The GitHub repository YouYoungJeong/image_detecting contains a labelled image folder "risk_dataset_aug" with 3 categories: risk level 0 safe, risk level 1 low, risk level 2 high. Examples follow, each with its label.

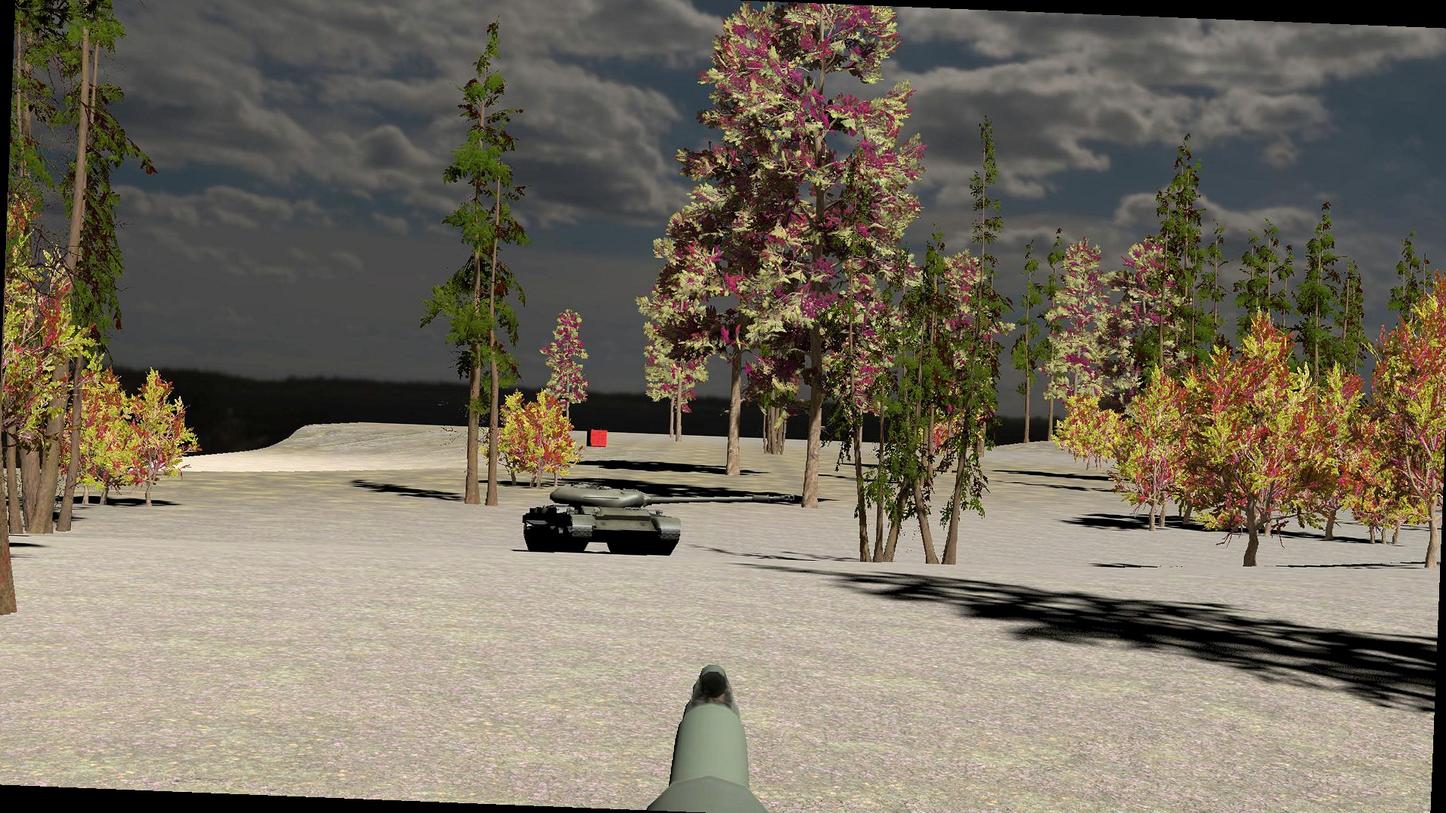
Label: risk level 1 low

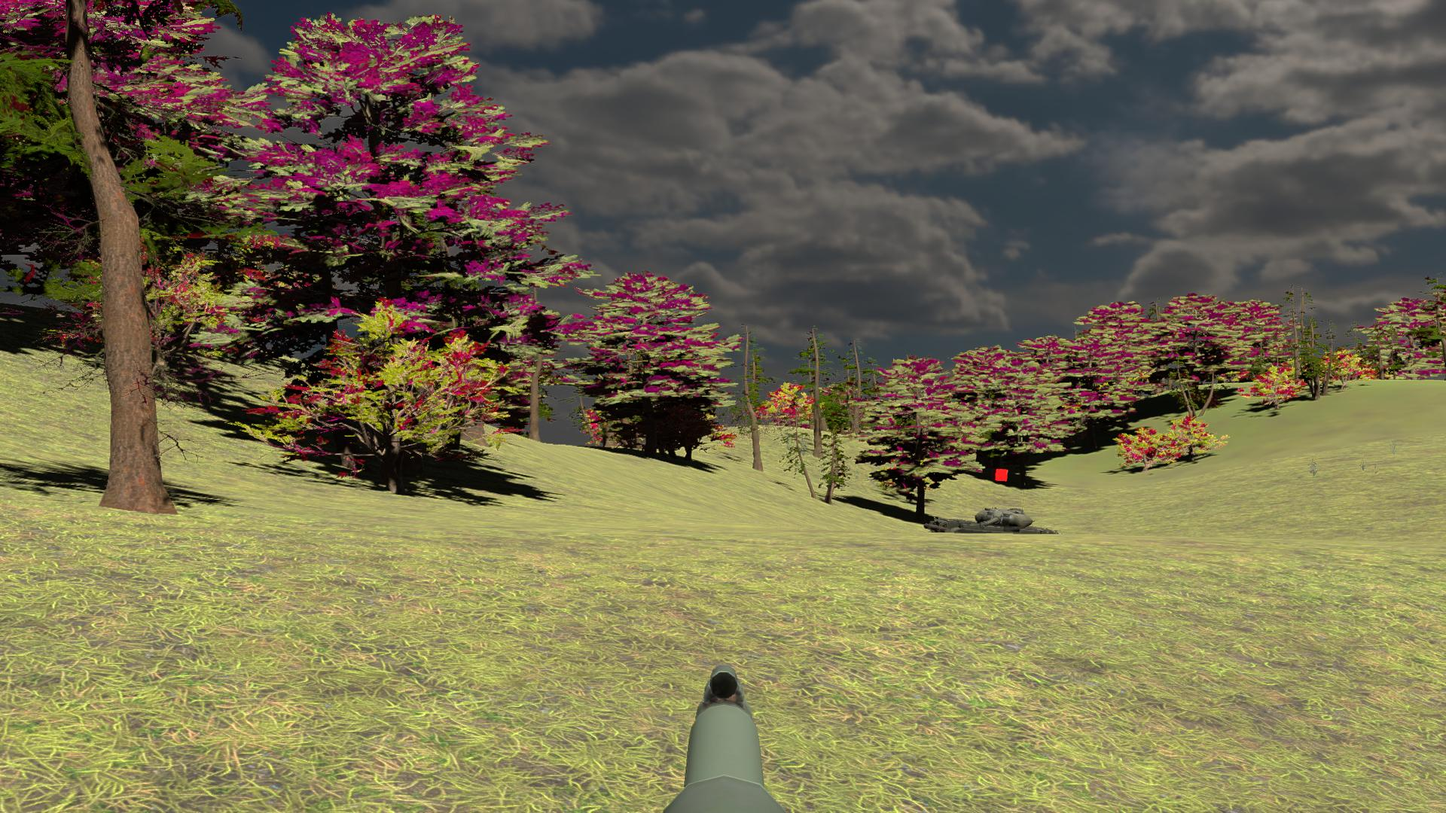
Label: risk level 2 high

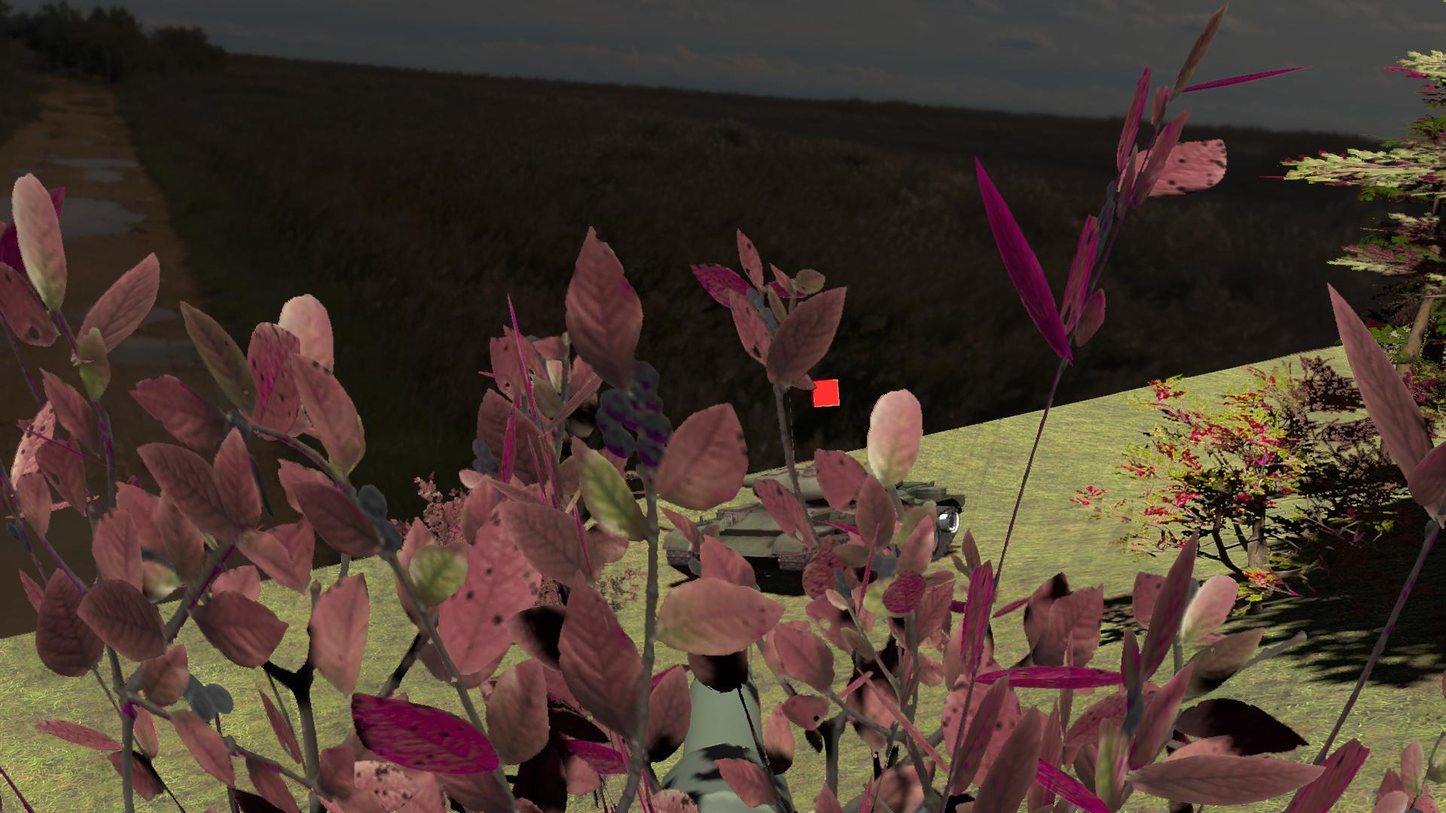
Label: risk level 0 safe

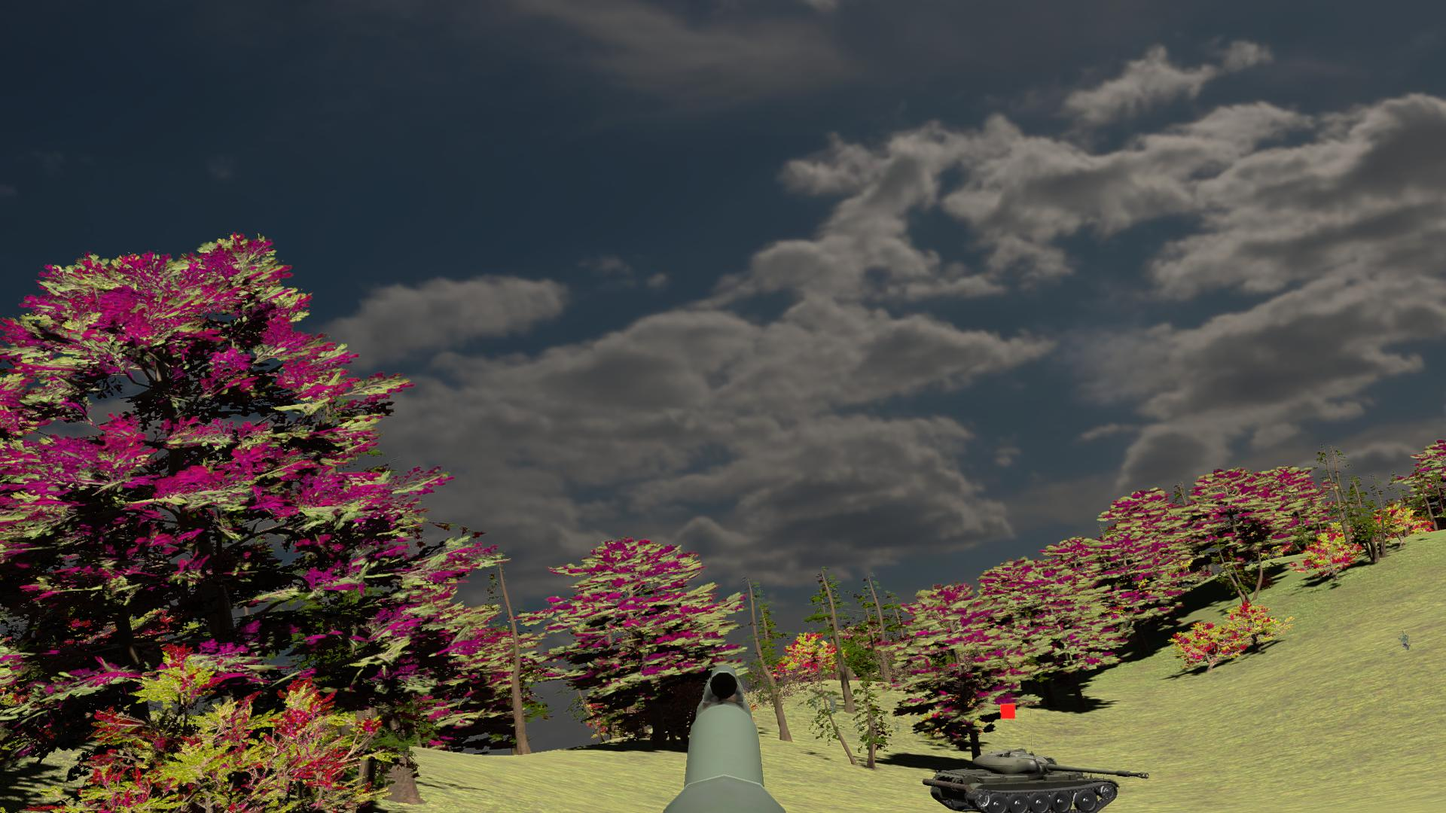
Label: risk level 2 high

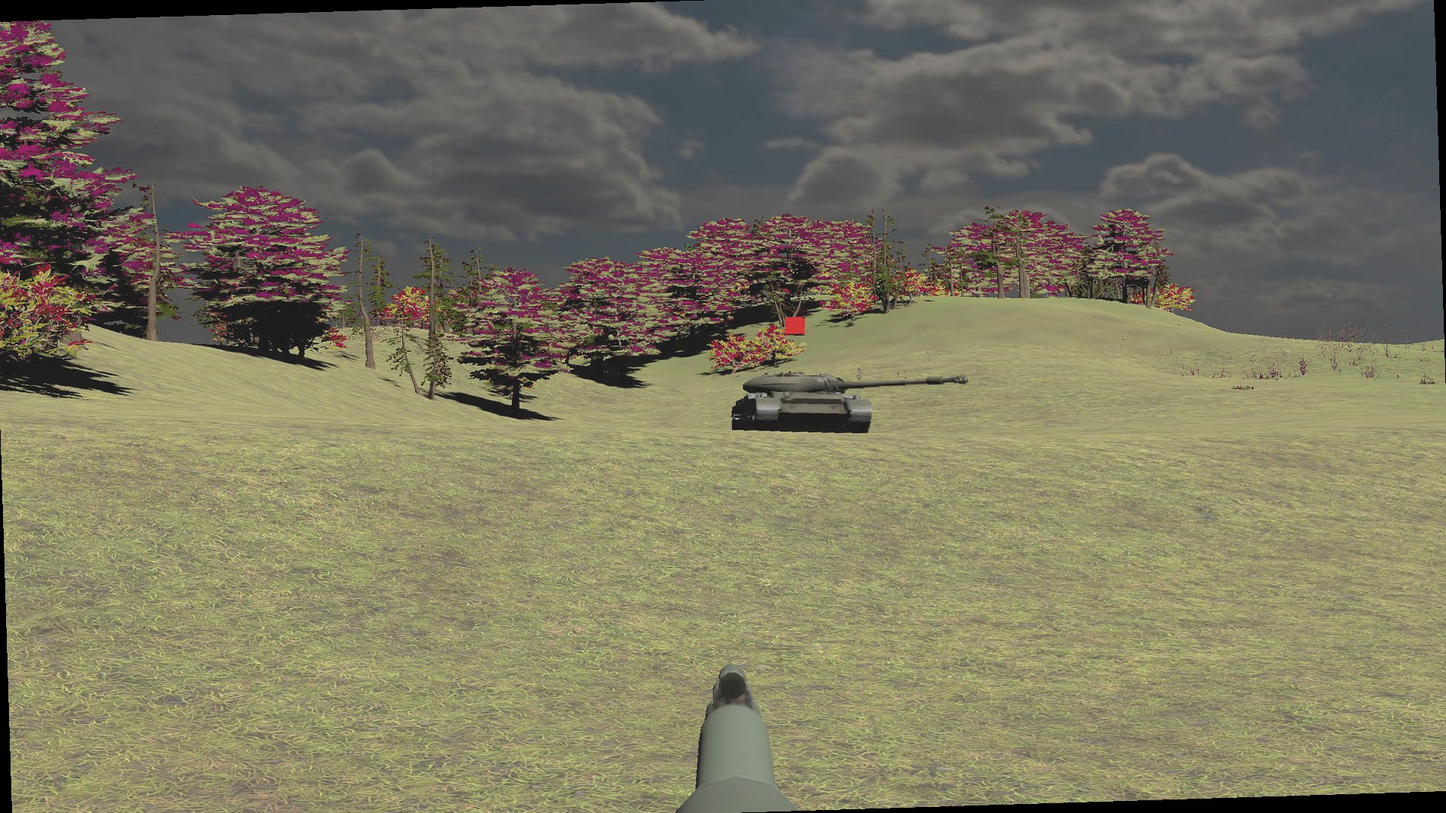
Label: risk level 1 low

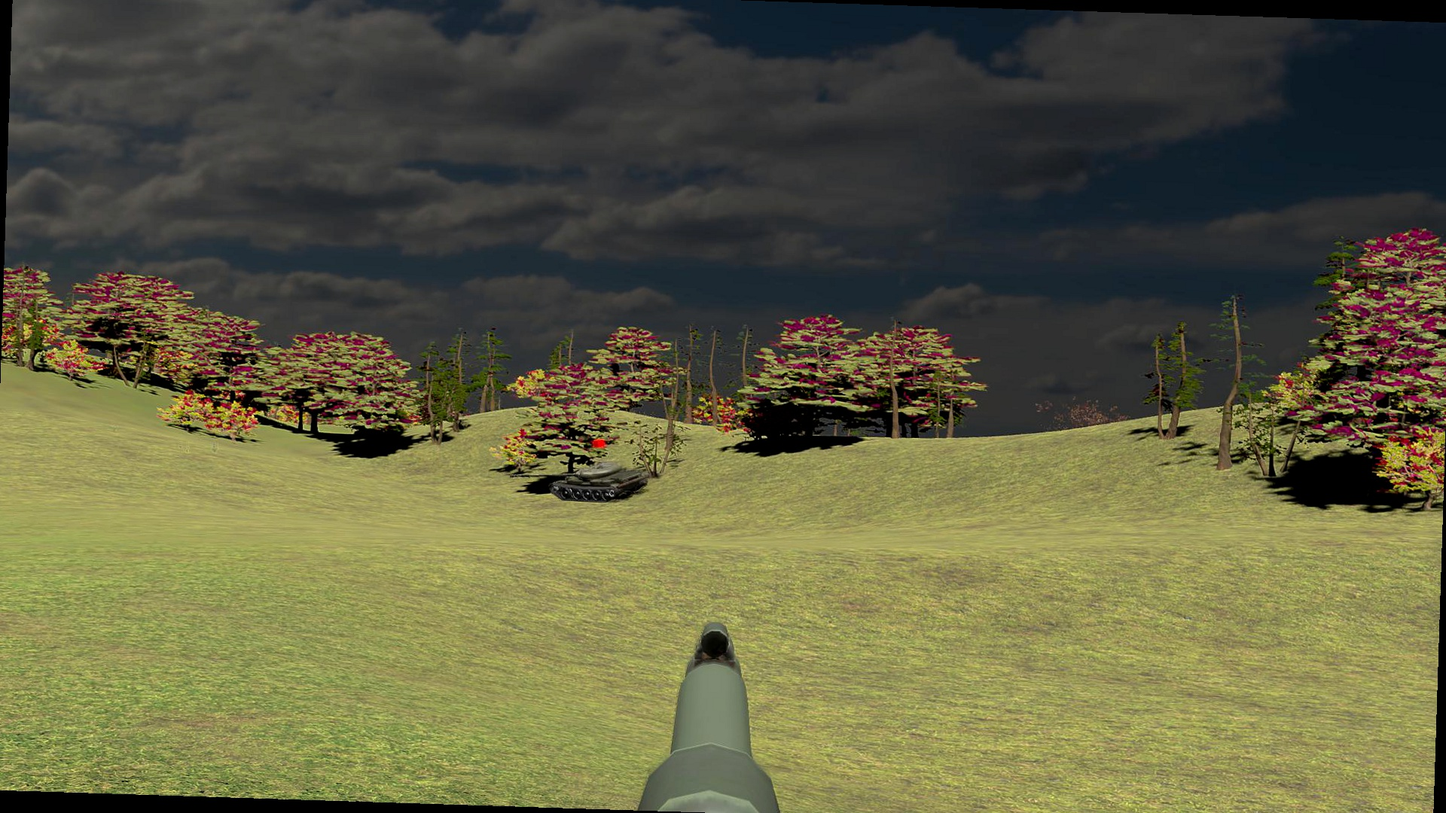
Label: risk level 1 low
